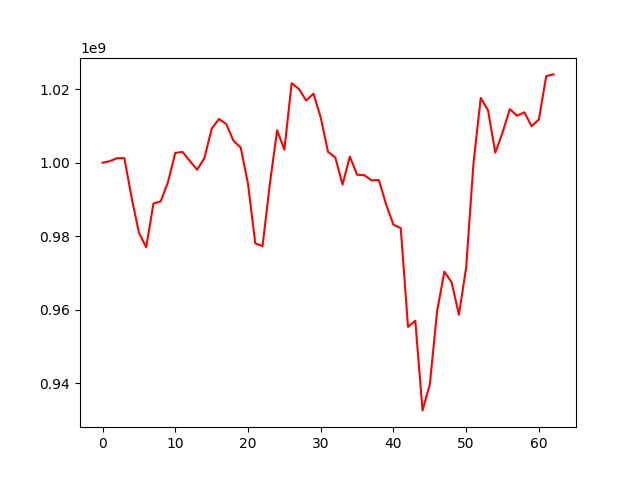

Data behind this chart, as committed beside it:
, 0
0, 1000000000
1, 1000443498
2, 1001243474
3, 1001254932
4, 990483410
5, 981013122
6, 977027747
7, 988926929
8, 989528247
9, 994772289
10, 1002677529
11, 1002959712
12, 1000472259
13, 998124185
14, 1001247670
15, 1009218457
16, 1011902183
17, 1010568464
18, 1005991782
19, 1004127861
20, 994265275
21, 978090118
22, 977346847
23, 994177932
24, 1008846700
25, 1003551907
26, 1021639417
27, 1020049211
28, 1016930476
29, 1018771021
30, 1012305651
31, 1002979428
32, 1001449959
33, 994096615
34, 1001694686
35, 996763898
36, 996606760
37, 995235055
38, 995273850
39, 988619680
40, 983134015
41, 982255433
42, 955368187
43, 957076417
44, 932676143
45, 939744282
46, 959657048
47, 970401745
48, 967488974
49, 958686633
50, 971628021
51, 999827234
52, 1017618693
53, 1014298852
54, 1002756343
55, 1008218186
56, 1014566092
57, 1012784955
58, 1013720368
59, 1009918390
... 3 more rows
